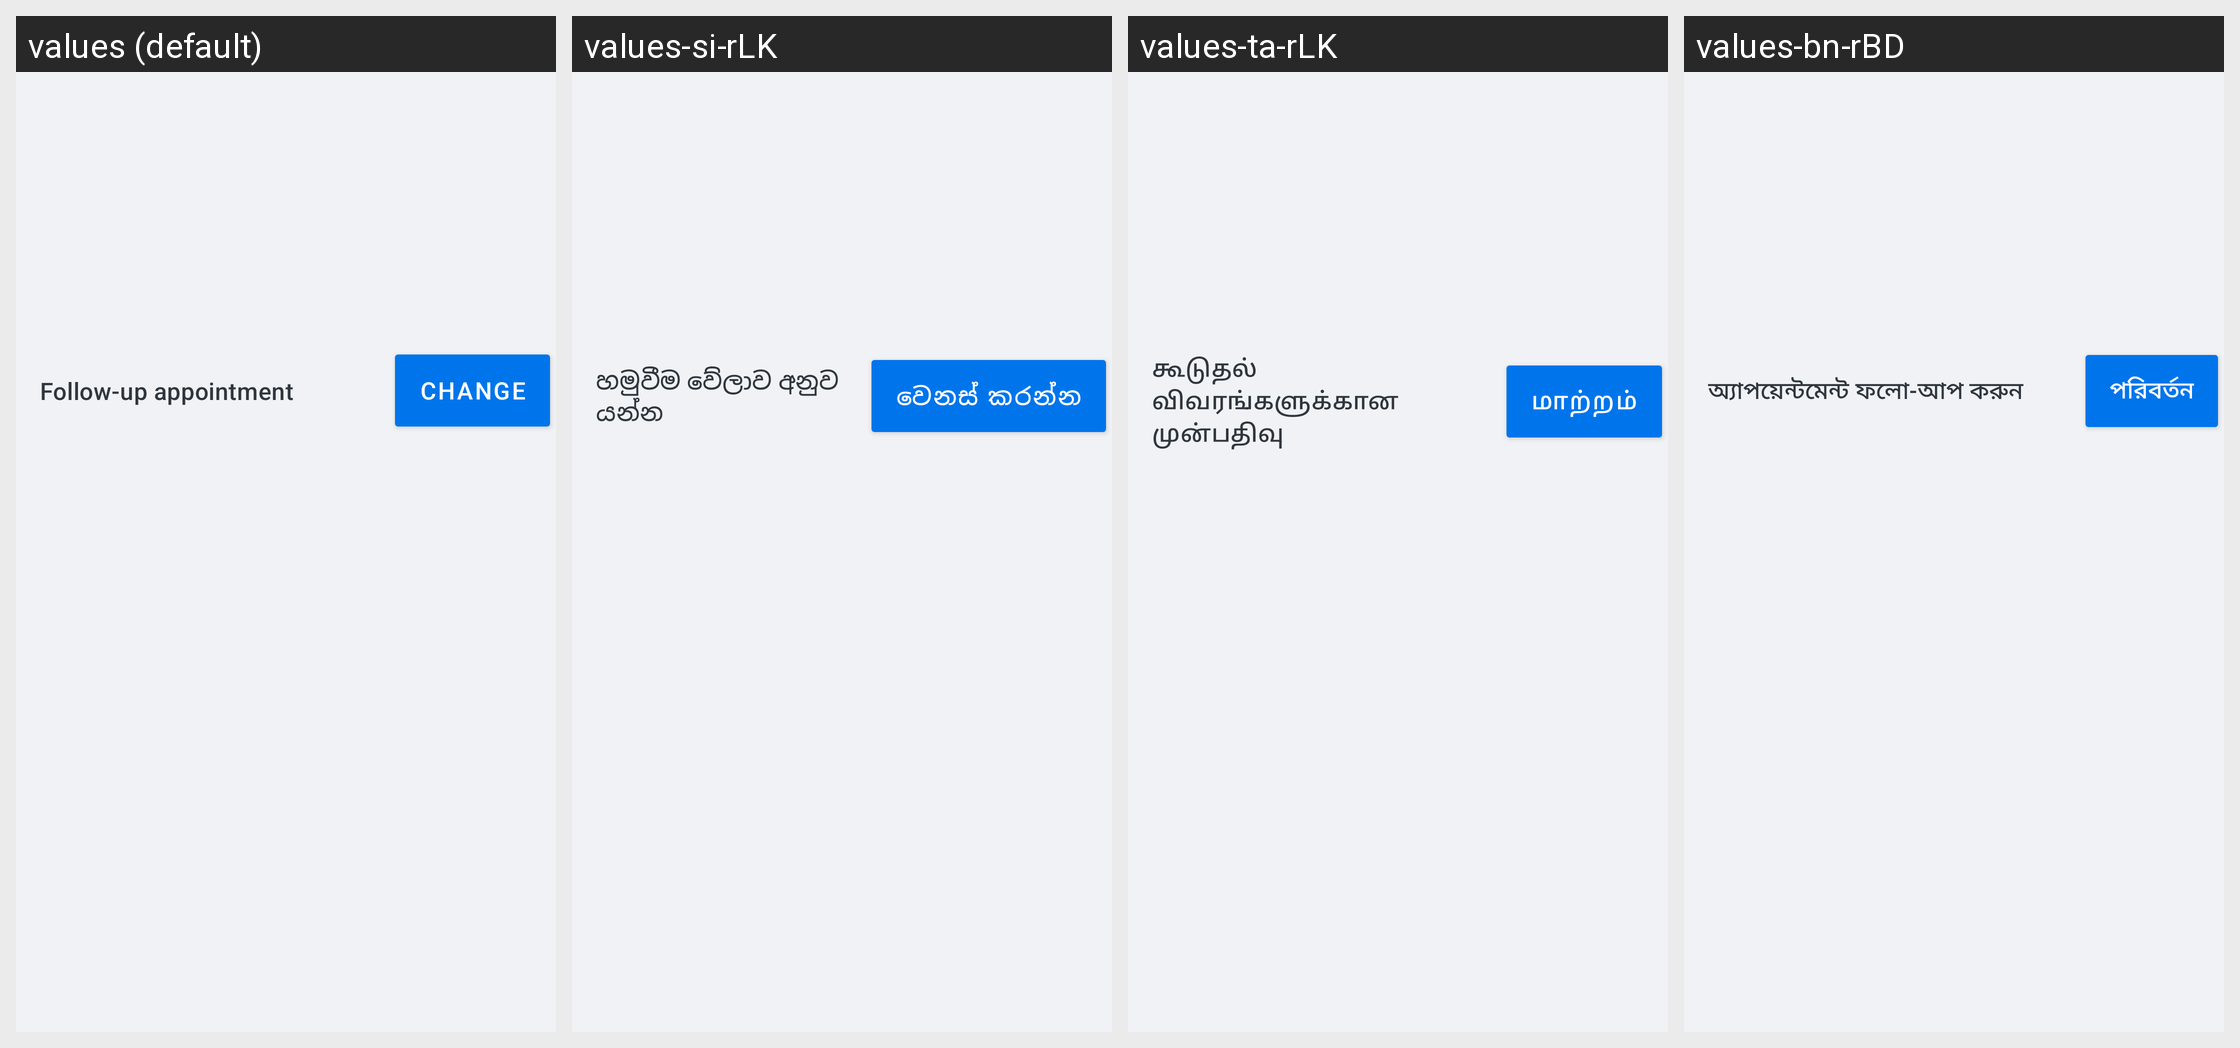

The Android screen above is rendered under several locales of the same app. Produce the string resources it draws, with the default and per-locale values.
Android screen res/layout/patientsummary_next_appointment_card.xml rendered under 4 locales, left to right: values (default), values-si-rLK, values-ta-rLK, values-bn-rBD. Device: Nexus 5 (rendered at 1080×1920; each locale shown at half size, 540×960, under a caption strip naming it); theme Theme.Simple.
Other locales in the repository, not shown: values-am-rET, values-bn-rIN, values-cs, values-es, values-fr, values-hi, values-hi-rIN, values-id-rET, values-kn-rIN, values-mr-rIN, values-om-rET, values-pa, values-pa-rIN, values-sid-rET, values-so, values-so-rET, values-ta-rIN, values-te-rIN, values-ti-rET, values-zh.
Strings drawn on this screen, with the default value and each locale's value (text and hints the layout hard-codes, and strings that could not be matched under every locale, appear in the picture but are not listed):

next_appointment_view_title
  values: Follow-up appointment
  values-si-rLK: හමුවීම වේලාව අනුව යන්න
  values-ta-rLK: கூடுதல் விவரங்களுக்கான முன்பதிவு
  values-bn-rBD: অ্যাপয়েন্টমেন্ট ফলো-আপ করুন

next_appointment_view_change
  values: Change
  values-si-rLK: වෙනස් කරන්න
  values-ta-rLK: மாற்றம்
  values-bn-rBD: পরিবর্তন
